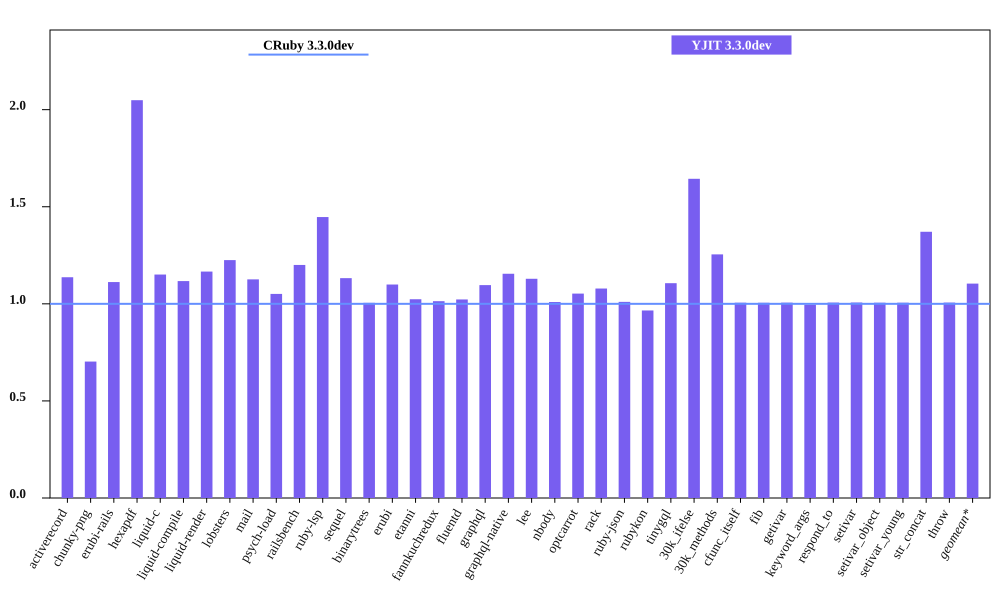

Source data for this figure (header and first rows):
bench, CRuby 3.3.0dev mem (MiB), YJIT 3.3.0dev mem (MiB), Inline Code, Outlined Code, YJIT Mem overhead
activerecord, 41.01, 46.63, 2, 2
chunky-png, 60.04, 42.19, 1, 1
erubi-rails, 81.73, 90.9, 3, 3
hexapdf, 129.3, 265, 3, 2
liquid-c, 27.63, 31.8, 1, 1
liquid-compile, 23.71, 26.48, 1, 1
liquid-render, 26.52, 30.93, 1, 1
lobsters, 270, 330.8, 12, 10
mail, 43.39, 48.85, 2, 1
psych-load, 28.29, 29.73, 1, 1
railsbench, 83.16, 99.82, 5, 4
ruby-lsp, 86.51, 125.2, 9, 8
sequel, 28.77, 32.57, 1, 1
binarytrees, 15.88, 15.96, 1, 1
erubi, 21.29, 23.41, 1, 1
etanni, 15.05, 15.41, 1, 1
fannkuchredux, 12.07, 12.23, 1, 1
fluentd, 621, 635, 1, 1
graphql, 31.72, 34.78, 1, 1
graphql-native, 27.64, 31.92, 1, 1
lee, 25.88, 29.22, 1, 1
nbody, 12.06, 12.17, 1, 1
optcarrot, 50.99, 53.68, 1, 1
rack, 22.46, 24.23, 1, 1
ruby-json, 13.13, 13.27, 1, 1
rubykon, 41.95, 40.52, 1, 1
tinygql, 19.99, 22.11, 1, 1
30k_ifelse, 52.61, 86.49, 8, 7
30k_methods, 40.9, 51.32, 3, 3
cfunc_itself, 12.11, 12.18, 1, 1
fib, 12.04, 12.11, 1, 1
getivar, 12.23, 12.31, 1, 1
keyword_args, 12.18, 12.12, 1, 1
respond_to, 12.24, 12.32, 1, 1
setivar, 12.23, 12.31, 1, 1
setivar_object, 12.11, 12.18, 1, 1
setivar_young, 12.11, 12.18, 1, 1
str_concat, 38.26, 52.46, 1, 1
throw, 12.23, 12.31, 1, 1
